Run: headless pygame with SDL's dummy video driver; simulated clock (each Clock.tick advances the game by its frame time, no real sleeping); random seed 0; keys injected as events and as key.get_pressed() state; no mouse input.
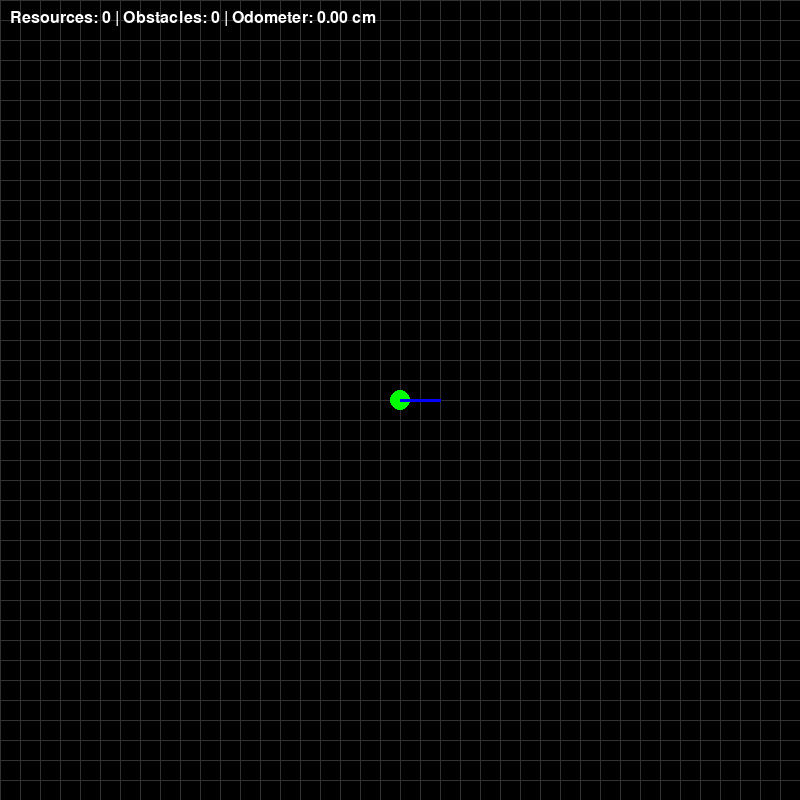
Frame 1 of 4 · flips 1–60 · no input
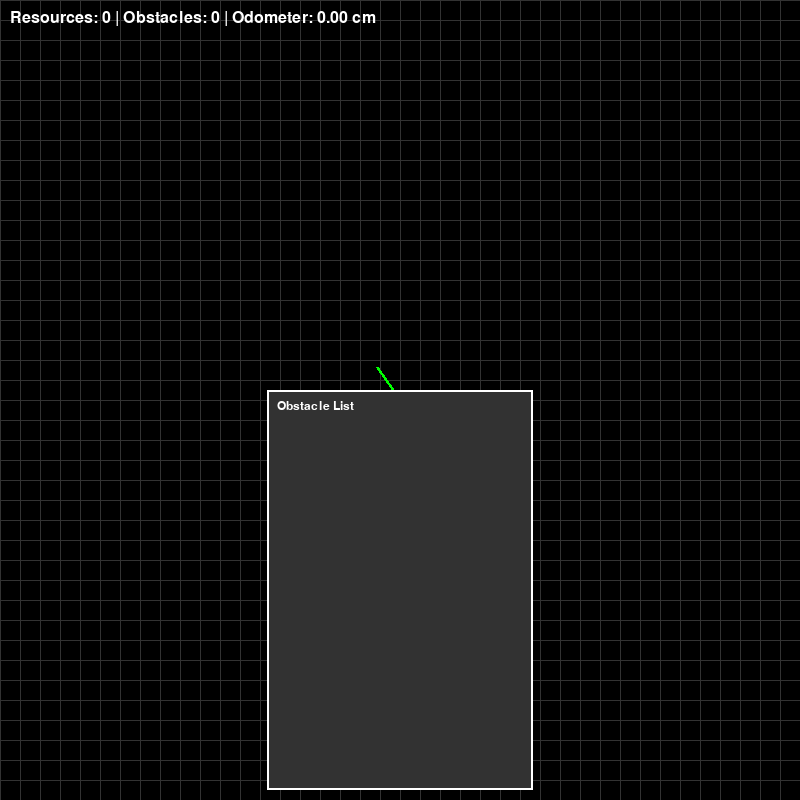
Frame 2 of 4 · flips 61–180 · tapped SPACE, RETURN · held RIGHT (→), D
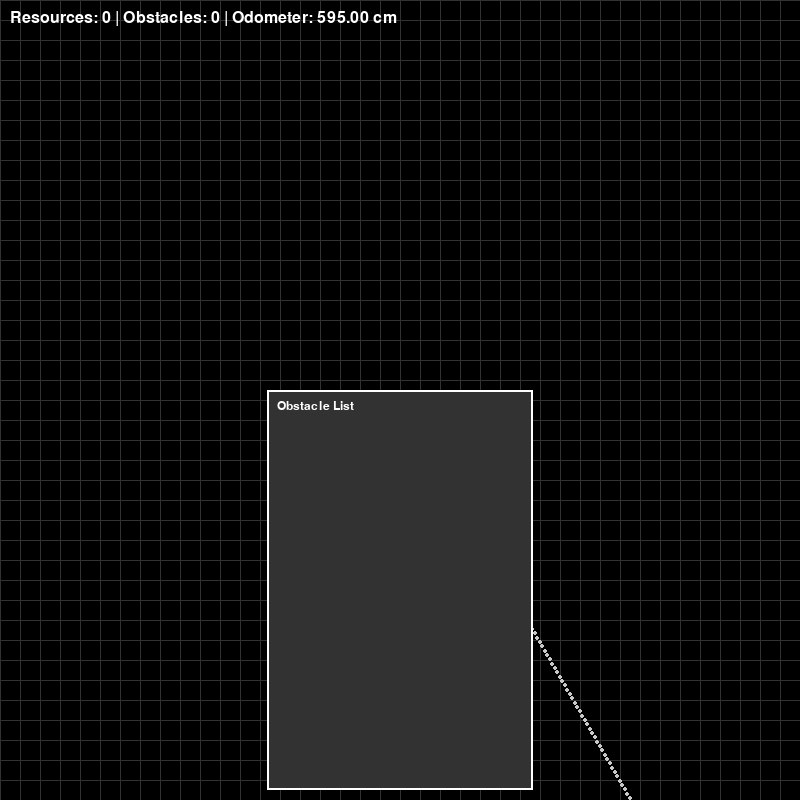
Frame 3 of 4 · flips 181–300 · held DOWN (↓), S
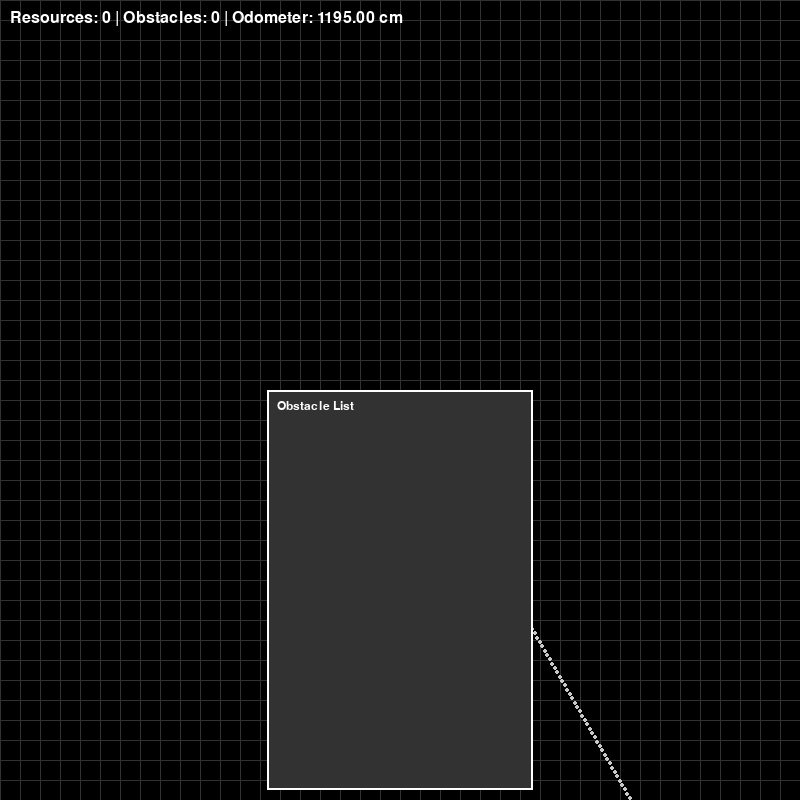
Frame 4 of 4 · flips 301–420 · held LEFT (←), A, UP (↑), W

The pygame program that drew these frames:

import pygame
import math
import sys

# Initialize pygame
pygame.init()

# Constants
WIDTH, HEIGHT = 800, 800
GRID_SIZE = 20
ROVER_COLOR = (0, 255, 0)
MAST_COLOR = (0, 0, 255)
RESOURCE_COLOR = (0, 255, 255)
OBSTACLE_COLOR = (255, 0, 0)
PATH_COLOR = (200, 200, 200)
BACKGROUND_COLOR = (0, 0, 0)
RESOURCE_DISTANCE = 15  # Distance to place the resource in front of the mast
OBSTACLE_DISTANCE = 15  # Distance to place the obstacle in front of the mast
OBSTACLE_LENGTH = 30  # Length of the obstacle
HUD_FONT_SIZE = 24

# Screen and clock
screen = pygame.display.set_mode((WIDTH, HEIGHT))
pygame.display.set_caption("Rover Mapping with Odometer")
clock = pygame.time.Clock()

# Fonts
hud_font = pygame.font.SysFont(None, HUD_FONT_SIZE)
list_font = pygame.font.SysFont(None, 18)

# Rover attributes
rover_pos = [WIDTH // 2, HEIGHT // 2]
rover_angle = 0  # Rover's facing angle in degrees
mast_angle = 0  # Mast's facing angle in degrees
mast_offset = 0  # Offset between rover_angle and mast_angle
rover_speed = 5
path = []
odometer = 0  # Total distance traveled by the rover

# Resources and Obstacles
resources = []  # List to store resource positions
obstacles = []  # List to store obstacle line segments
show_resource_list = False  # Whether the resource list is displayed
show_obstacle_list = False  # Whether the obstacle list is displayed
place_resource_pressed = False  # Debounce flag for resources
place_obstacle_pressed = False  # Debounce flag for obstacles

# Utility functions
def draw_grid():
    for x in range(0, WIDTH, GRID_SIZE):
        pygame.draw.line(screen, (50, 50, 50), (x, 0), (x, HEIGHT))
    for y in range(0, HEIGHT, GRID_SIZE):
        pygame.draw.line(screen, (50, 50, 50), (0, y), (WIDTH, y))

def draw_rover():
    pygame.draw.circle(screen, ROVER_COLOR, (int(rover_pos[0]), int(rover_pos[1])), GRID_SIZE // 2)

def draw_path():
    for pos in path:
        pygame.draw.circle(screen, PATH_COLOR, (int(pos[0]), int(pos[1])), 2)

def draw_arrows():
    # Draw the rover's facing direction
    rover_end_x = rover_pos[0] + math.cos(math.radians(rover_angle)) * 40
    rover_end_y = rover_pos[1] - math.sin(math.radians(rover_angle)) * 40
    pygame.draw.line(screen, ROVER_COLOR, rover_pos, (rover_end_x, rover_end_y), 3)

    # Draw the mast's facing direction
    mast_end_x = rover_pos[0] + math.cos(math.radians(mast_angle)) * 40
    mast_end_y = rover_pos[1] - math.sin(math.radians(mast_angle)) * 40
    pygame.draw.line(screen, MAST_COLOR, rover_pos, (mast_end_x, mast_end_y), 3)

def draw_resources():
    for resource in resources:
        pygame.draw.circle(screen, RESOURCE_COLOR, (int(resource[0]), int(resource[1])), GRID_SIZE // 4)

def draw_obstacles():
    for obstacle in obstacles:
        pygame.draw.line(screen, OBSTACLE_COLOR, obstacle[0], obstacle[1], 3)

def draw_hud():
    # Display the number of resources, obstacles, and odometer reading
    hud_surface = hud_font.render(
        f"Resources: {len(resources)} | Obstacles: {len(obstacles)} | Odometer: {odometer:.2f} cm",
        True,
        (255, 255, 255),
    )
    screen.blit(hud_surface, (10, 10))

def draw_lists():
    # Display resources and obstacles lists when toggled
    if show_resource_list:
        draw_overlay("Resource List", resources)
    if show_obstacle_list:
        draw_overlay("Obstacle List", obstacles)

def draw_overlay(title, items):
    overlay_width = WIDTH // 3
    overlay_height = HEIGHT // 2
    overlay_x = (WIDTH - overlay_width) // 2
    overlay_y = HEIGHT - overlay_height - 10

    # Draw overlay background
    pygame.draw.rect(screen, (50, 50, 50, 180), (overlay_x, overlay_y, overlay_width, overlay_height))

    # Draw overlay border
    pygame.draw.rect(screen, (255, 255, 255), (overlay_x, overlay_y, overlay_width, overlay_height), 2)

    # Display title
    header_text = list_font.render(title, True, (255, 255, 255))
    screen.blit(header_text, (overlay_x + 10, overlay_y + 10))

    # Display items
    for i, item in enumerate(items):
        if isinstance(item[0], tuple):  # For obstacles (line segments)
            start = item[0]
            end = item[1]
            display_text = f"{i + 1}: ({round(start[0], 2)}, {round(start[1], 2)}) to ({round(end[0], 2)}, {round(end[1], 2)})"
        else:  # For resources (points)
            display_text = f"{i + 1}: ({round(item[0], 2)}, {round(item[1], 2)})"
        
        item_surface = list_font.render(display_text, True, (255, 255, 255))
        screen.blit(item_surface, (overlay_x + 10, overlay_y + 30 + i * 20))

# Placement functions
def compute_resource_position():
    """Compute the position of a resource placed in front of the mast."""
    x = rover_pos[0] + RESOURCE_DISTANCE * math.cos(math.radians(mast_angle))
    y = rover_pos[1] - RESOURCE_DISTANCE * math.sin(math.radians(mast_angle))
    return [x, y]

def compute_obstacle_positions():
    """Compute the start and end positions of an obstacle line in front of the mast."""
    center_x = rover_pos[0] + OBSTACLE_DISTANCE * math.cos(math.radians(mast_angle))
    center_y = rover_pos[1] - OBSTACLE_DISTANCE * math.sin(math.radians(mast_angle))
    start_x = center_x - (OBSTACLE_LENGTH / 2) * math.sin(math.radians(mast_angle))
    start_y = center_y - (OBSTACLE_LENGTH / 2) * math.cos(math.radians(mast_angle))
    end_x = center_x + (OBSTACLE_LENGTH / 2) * math.sin(math.radians(mast_angle))
    end_y = center_y + (OBSTACLE_LENGTH / 2) * math.cos(math.radians(mast_angle))
    return [(start_x, start_y), (end_x, end_y)]

# Main loop
def main():
    global rover_pos, rover_angle, mast_angle, mast_offset, odometer
    global show_resource_list, show_obstacle_list, place_resource_pressed, place_obstacle_pressed

    running = True
    while running:
        screen.fill(BACKGROUND_COLOR)
        draw_grid()
        draw_path()
        draw_rover()
        draw_arrows()
        draw_resources()
        draw_obstacles()
        draw_hud()
        draw_lists()

        for event in pygame.event.get():
            if event.type == pygame.QUIT:
                running = False
            if event.type == pygame.KEYDOWN:
                if event.key == pygame.K_TAB:
                    show_resource_list = not show_resource_list  # Toggle resource list
                if event.key == pygame.K_SPACE:
                    show_obstacle_list = not show_obstacle_list  # Toggle obstacle list
                if event.key == pygame.K_o and not place_resource_pressed:
                    resources.append(compute_resource_position())
                    place_resource_pressed = True
                if event.key == pygame.K_p and not place_obstacle_pressed:
                    obstacles.append(compute_obstacle_positions())
                    place_obstacle_pressed = True
            if event.type == pygame.KEYUP:
                if event.key == pygame.K_o:
                    place_resource_pressed = False
                if event.key == pygame.K_p:
                    place_obstacle_pressed = False

        keys = pygame.key.get_pressed()

        # Movement controls
        if keys[pygame.K_UP]:  # Move forward
            dx = rover_speed * math.cos(math.radians(rover_angle))
            dy = -rover_speed * math.sin(math.radians(rover_angle))
            rover_pos[0] += dx
            rover_pos[1] += dy
            odometer += math.sqrt(dx**2 + dy**2)  # Add distance to odometer
            path.append(tuple(rover_pos))
        if keys[pygame.K_DOWN]:  # Move backward
            dx = -rover_speed * math.cos(math.radians(rover_angle))
            dy = rover_speed * math.sin(math.radians(rover_angle))
            rover_pos[0] += dx
            rover_pos[1] += dy
            odometer += math.sqrt(dx**2 + dy**2)  # Add distance to odometer
            path.append(tuple(rover_pos))
        if keys[pygame.K_LEFT]:  # Turn left
            rover_angle += 5
            mast_angle = rover_angle + mast_offset
        if keys[pygame.K_RIGHT]:  # Turn right
            rover_angle -= 5
            mast_angle = rover_angle + mast_offset
        if keys[pygame.K_a]:  # Mast left
            mast_angle += 5
            mast_offset = mast_angle - rover_angle
        if keys[pygame.K_d]:  # Mast right
            mast_angle -= 5
            mast_offset = mast_angle - rover_angle
        if keys[pygame.K_r]:  # Reset mast
            mast_offset = 0
            mast_angle = rover_angle

        pygame.display.flip()
        clock.tick(30)

    pygame.quit()
    sys.exit()

if __name__ == "__main__":
    main()
